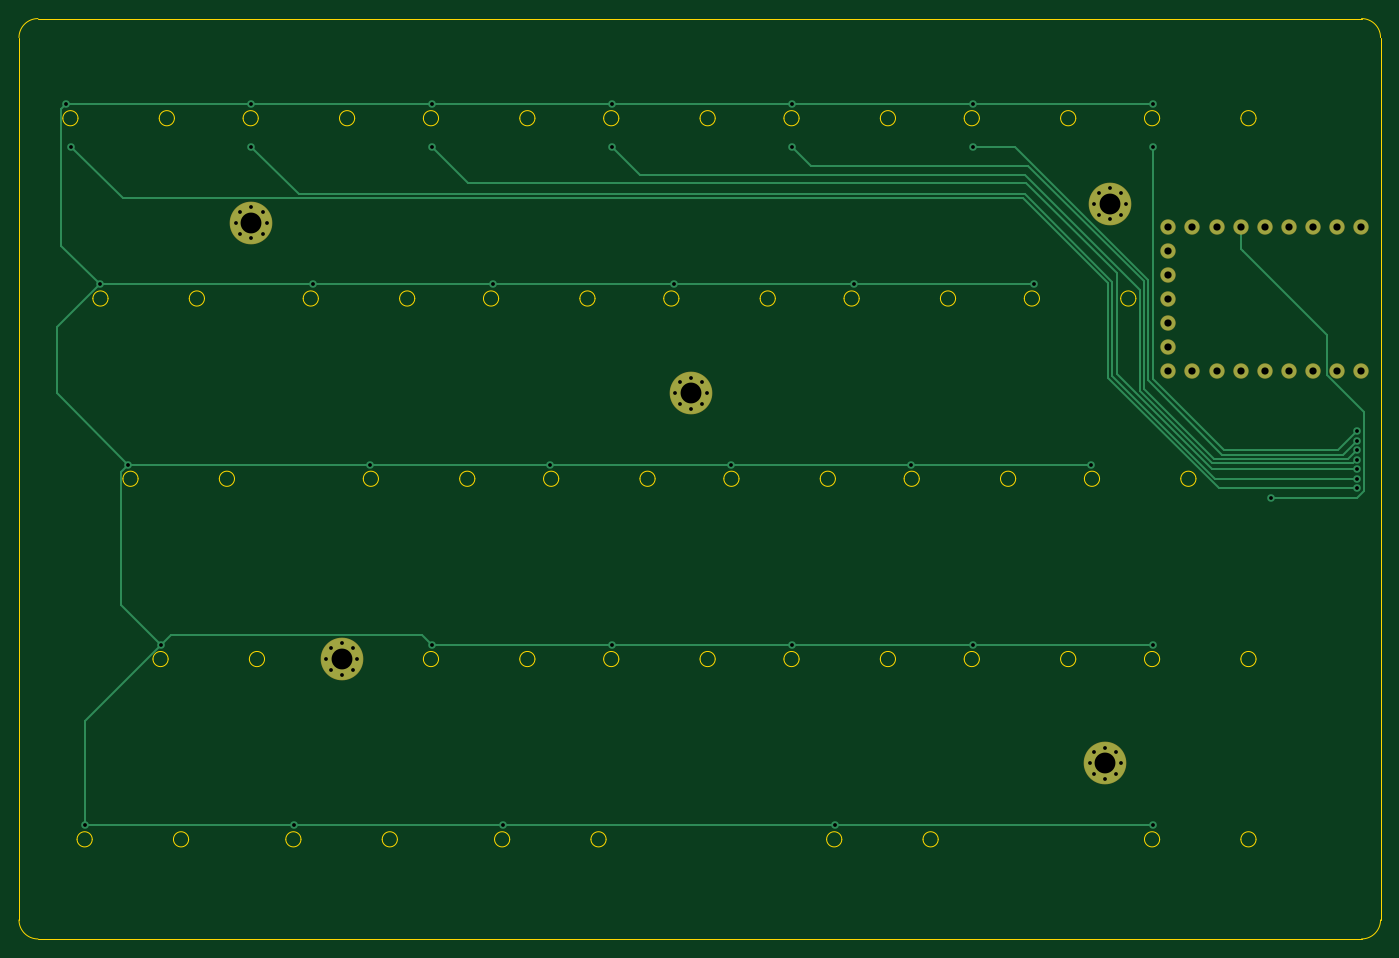
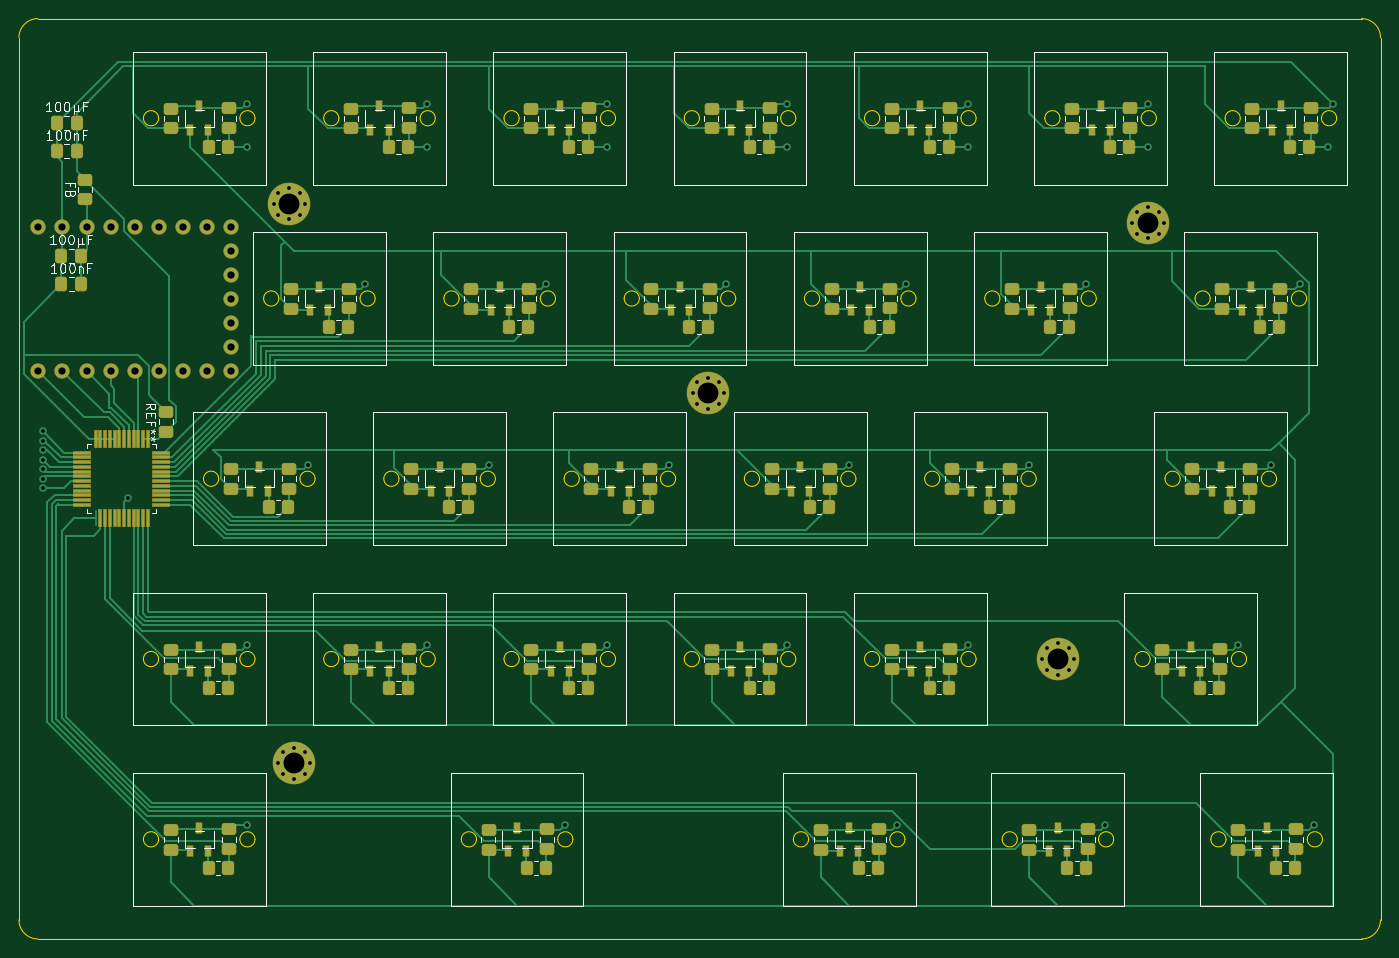
Circuit board: 11 layer files. Board 143.5 x 97.0 mm.
- bottom_copper: KB-Michka-30HE-B_Cu.gbr (57378 bytes)
- bottom_mask: KB-Michka-30HE-B_Mask.gbr (14944 bytes)
- paste: KB-Michka-30HE-B_Paste.gbr (12479 bytes)
- bottom_silk: KB-Michka-30HE-B_Silkscreen.gbr (37260 bytes)
- outline: KB-Michka-30HE-Edge_Cuts.gbr (10212 bytes)
- top_copper: KB-Michka-30HE-F_Cu.gbr (8766 bytes)
- top_mask: KB-Michka-30HE-F_Mask.gbr (2471 bytes)
- paste: KB-Michka-30HE-F_Paste.gbr (461 bytes)
- top_silk: KB-Michka-30HE-F_Silkscreen.gbr (462 bytes)
- drill: KB-Michka-30HE-NPTH.drl (264 bytes)
- drill: KB-Michka-30HE-PTH.drl (2234 bytes)

=== bottom_copper: KB-Michka-30HE-B_Cu.gbr (57378 bytes, source omitted) ===
=== bottom_mask: KB-Michka-30HE-B_Mask.gbr (14944 bytes, source omitted) ===
=== paste: KB-Michka-30HE-B_Paste.gbr (12479 bytes, source omitted) ===
=== bottom_silk: KB-Michka-30HE-B_Silkscreen.gbr (37260 bytes, source omitted) ===
=== outline: KB-Michka-30HE-Edge_Cuts.gbr (10212 bytes, source omitted) ===
=== top_copper: KB-Michka-30HE-F_Cu.gbr (8766 bytes, source omitted) ===
=== top_mask: KB-Michka-30HE-F_Mask.gbr ===
%TF.GenerationSoftware,KiCad,Pcbnew,10.0.4*%
%TF.CreationDate,2026-07-05T16:09:33+02:00*%
%TF.ProjectId,KB-Michka-30HE,4b422d4d-6963-4686-9b61-2d333048452e,v1.0.0*%
%TF.SameCoordinates,Original*%
%TF.FileFunction,Soldermask,Top*%
%TF.FilePolarity,Negative*%
%FSLAX46Y46*%
G04 Gerber Fmt 4.6, Leading zero omitted, Abs format (unit mm)*
G04 Created by KiCad (PCBNEW 10.0.4) date 2026-07-05 16:09:33*
%MOMM*%
%LPD*%
G01*
G04 APERTURE LIST*
%ADD10C,0.800000*%
%ADD11C,4.500000*%
%ADD12C,1.624000*%
G04 APERTURE END LIST*
D10*
%TO.C,_3*%
X233850000Y-161000000D03*
X234333274Y-159833274D03*
X234333274Y-162166726D03*
X235500000Y-159350000D03*
D11*
X235500000Y-161000000D03*
D10*
X235500000Y-162650000D03*
X236666726Y-159833274D03*
X236666726Y-162166726D03*
X237150000Y-161000000D03*
%TD*%
D12*
%TO.C,REF\u002A\u002A*%
X262453333Y-119660000D03*
X259913333Y-119660000D03*
X257373333Y-119660000D03*
X254833333Y-119660000D03*
X252293333Y-119660000D03*
X249753333Y-119660000D03*
X247213333Y-119660000D03*
X244673333Y-119660000D03*
X242133333Y-119660000D03*
X242133333Y-117120000D03*
X242133333Y-114580000D03*
X242133333Y-112040000D03*
X242133333Y-109500000D03*
X242133333Y-106960000D03*
X242133333Y-104420000D03*
X244673333Y-104420000D03*
X247213333Y-104420000D03*
X249753333Y-104420000D03*
X252293333Y-104420000D03*
X254833333Y-104420000D03*
X257373333Y-104420000D03*
X259913333Y-104420000D03*
X262453333Y-104420000D03*
%TD*%
D10*
%TO.C,_1*%
X143850000Y-104000000D03*
X144333274Y-102833274D03*
X144333274Y-105166726D03*
X145500000Y-102350000D03*
D11*
X145500000Y-104000000D03*
D10*
X145500000Y-105650000D03*
X146666726Y-102833274D03*
X146666726Y-105166726D03*
X147150000Y-104000000D03*
%TD*%
%TO.C,_4*%
X153350000Y-150000000D03*
X153833274Y-148833274D03*
X153833274Y-151166726D03*
X155000000Y-148350000D03*
D11*
X155000000Y-150000000D03*
D10*
X155000000Y-151650000D03*
X156166726Y-148833274D03*
X156166726Y-151166726D03*
X156650000Y-150000000D03*
%TD*%
%TO.C,_5*%
X190183333Y-122000000D03*
X190666607Y-120833274D03*
X190666607Y-123166726D03*
X191833333Y-120350000D03*
D11*
X191833333Y-122000000D03*
D10*
X191833333Y-123650000D03*
X193000059Y-120833274D03*
X193000059Y-123166726D03*
X193483333Y-122000000D03*
%TD*%
%TO.C,_2*%
X234350000Y-102000000D03*
X234833274Y-100833274D03*
X234833274Y-103166726D03*
X236000000Y-100350000D03*
D11*
X236000000Y-102000000D03*
D10*
X236000000Y-103650000D03*
X237166726Y-100833274D03*
X237166726Y-103166726D03*
X237650000Y-102000000D03*
%TD*%
M02*

=== paste: KB-Michka-30HE-F_Paste.gbr ===
%TF.GenerationSoftware,KiCad,Pcbnew,10.0.4*%
%TF.CreationDate,2026-07-05T16:09:33+02:00*%
%TF.ProjectId,KB-Michka-30HE,4b422d4d-6963-4686-9b61-2d333048452e,v1.0.0*%
%TF.SameCoordinates,Original*%
%TF.FileFunction,Paste,Top*%
%TF.FilePolarity,Positive*%
%FSLAX46Y46*%
G04 Gerber Fmt 4.6, Leading zero omitted, Abs format (unit mm)*
G04 Created by KiCad (PCBNEW 10.0.4) date 2026-07-05 16:09:33*
%MOMM*%
%LPD*%
G01*
G04 APERTURE LIST*
G04 APERTURE END LIST*
M02*

=== top_silk: KB-Michka-30HE-F_Silkscreen.gbr ===
%TF.GenerationSoftware,KiCad,Pcbnew,10.0.4*%
%TF.CreationDate,2026-07-05T16:09:33+02:00*%
%TF.ProjectId,KB-Michka-30HE,4b422d4d-6963-4686-9b61-2d333048452e,v1.0.0*%
%TF.SameCoordinates,Original*%
%TF.FileFunction,Legend,Top*%
%TF.FilePolarity,Positive*%
%FSLAX46Y46*%
G04 Gerber Fmt 4.6, Leading zero omitted, Abs format (unit mm)*
G04 Created by KiCad (PCBNEW 10.0.4) date 2026-07-05 16:09:33*
%MOMM*%
%LPD*%
G01*
G04 APERTURE LIST*
G04 APERTURE END LIST*
M02*

=== drill: KB-Michka-30HE-NPTH.drl ===
M48
; DRILL file KiCad 10.0.4 date 2026-07-05T16:09:21
; FORMAT={-:-/ absolute / metric / decimal}
; #@! TF.CreationDate,2026-07-05T16:09:21+02:00
; #@! TF.GenerationSoftware,Kicad,Pcbnew,10.0.4
; #@! TF.FileFunction,NonPlated,1,2,NPTH
FMAT,2
METRIC
%
G90
G05
M30

=== drill: KB-Michka-30HE-PTH.drl ===
M48
; DRILL file KiCad 10.0.4 date 2026-07-05T16:09:21
; FORMAT={-:-/ absolute / metric / decimal}
; #@! TF.CreationDate,2026-07-05T16:09:21+02:00
; #@! TF.GenerationSoftware,Kicad,Pcbnew,10.0.4
; #@! TF.FileFunction,Plated,1,2,PTH
FMAT,2
METRIC
; #@! TA.AperFunction,Plated,PTH,ViaDrill
T1C0.400
; #@! TA.AperFunction,Plated,PTH,ComponentDrill
T2C0.400
; #@! TA.AperFunction,Plated,PTH,ComponentDrill
T3C0.762
; #@! TA.AperFunction,Plated,PTH,ComponentDrill
T4C2.200
%
G90
G05
T1
X126.0Y-91.5
X126.5Y-96.0
X128.0Y-167.5
X129.5Y-110.5
X132.5Y-129.5
X136.0Y-148.5
X145.5Y-91.5
X145.5Y-96.0
X150.0Y-167.5
X152.0Y-110.5
X158.0Y-129.5
X164.5Y-91.5
X164.5Y-96.0
X164.5Y-148.5
X171.0Y-110.5
X172.0Y-167.5
X177.0Y-129.5
X183.5Y-91.5
X183.5Y-96.0
X183.5Y-148.5
X190.0Y-110.5
X196.0Y-129.5
X202.5Y-91.5
X202.5Y-96.0
X202.5Y-148.5
X207.0Y-167.5
X209.0Y-110.5
X215.0Y-129.5
X221.5Y-91.5
X221.5Y-96.0
X221.5Y-148.5
X228.0Y-110.5
X234.0Y-129.5
X240.5Y-91.5
X240.5Y-96.0
X240.5Y-148.5
X240.5Y-167.5
X253.0Y-133.0
X262.0Y-126.0
X262.0Y-127.0
X262.0Y-128.0
X262.0Y-129.0
X262.0Y-130.0
X262.0Y-131.0
X262.0Y-132.0
T2
X143.85Y-104.0
X144.333Y-102.833
X144.333Y-105.167
X145.5Y-102.35
X145.5Y-105.65
X146.667Y-102.833
X146.667Y-105.167
X147.15Y-104.0
X153.35Y-150.0
X153.833Y-148.833
X153.833Y-151.167
X155.0Y-148.35
X155.0Y-151.65
X156.167Y-148.833
X156.167Y-151.167
X156.65Y-150.0
X190.183Y-122.0
X190.667Y-120.833
X190.667Y-123.167
X191.833Y-120.35
X191.833Y-123.65
X193.0Y-120.833
X193.0Y-123.167
X193.483Y-122.0
X233.85Y-161.0
X234.333Y-159.833
X234.333Y-162.167
X234.35Y-102.0
X234.833Y-100.833
X234.833Y-103.167
X235.5Y-159.35
X235.5Y-162.65
X236.0Y-100.35
X236.0Y-103.65
X236.667Y-159.833
X236.667Y-162.167
X237.15Y-161.0
X237.167Y-100.833
X237.167Y-103.167
X237.65Y-102.0
T3
X242.133Y-104.42
X242.133Y-106.96
X242.133Y-109.5
X242.133Y-112.04
X242.133Y-114.58
X242.133Y-117.12
X242.133Y-119.66
X244.673Y-104.42
X244.673Y-119.66
X247.213Y-104.42
X247.213Y-119.66
X249.753Y-104.42
X249.753Y-119.66
X252.293Y-104.42
X252.293Y-119.66
X254.833Y-104.42
X254.833Y-119.66
X257.373Y-104.42
X257.373Y-119.66
X259.913Y-104.42
X259.913Y-119.66
X262.453Y-104.42
X262.453Y-119.66
T4
X145.5Y-104.0
X155.0Y-150.0
X191.833Y-122.0
X235.5Y-161.0
X236.0Y-102.0
M30
